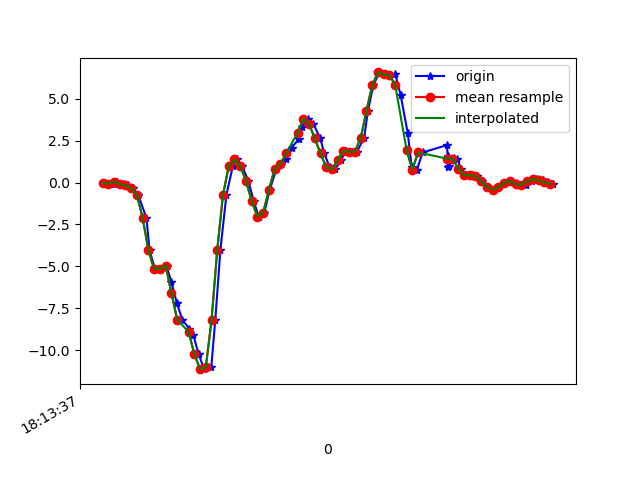

Source data for this figure (header and first rows):
1617819218030, 514861652122406, -0.031073362, 0.14363107, 0.03552717
1617819218059, 514861671142150, -0.06162, 0.1436, -0.03778
1617819218069, 514861690186678, 0.04345, 0.2011, 0.02453
1617819218094, 514861709206406, -0.08483, -0.1166, 0.08806
1617819218107, 514861728250934, -0.1606, 0.07033, 0.1882
1617819218126, 514861747298806, -0.3451, -0.2815, 0.3397
1617819218145, 514861766345990, -0.7592, -0.1105, 0.4485
1617819218173, 514861785368374, -2.119, -0.229, 0.7612
1617819218184, 514861804415542, -4.048, -0.3292, 1.188
1617819218203, 514861823437942, -5.167, -0.6468, 1.481
1617819218222, 514861842433526, -5.144, -0.9229, 1.708
1617819218243, 514861861478838, -4.952, -0.7971, 1.873
1617819218260, 514861880499350, -5.941, -1.398, 1.979
1617819218279, 514861899544694, -7.193, -1.884, 1.961
1617819218298, 514861918565238, -8.176, -2.325, 1.891
1617819218323, 514861937610550, -8.742, -2.791, 1.605
1617819218336, 514861956617078, -9.089, -2.875, 1.072
1617819218355, 514861975661654, -10.24, -3.729, 0.5389
1617819218374, 514861994681462, -11.14, -3.975, 0.004984
1617819218399, 514862013726038, -11.03, -3.611, -0.2357
1617819218413, 514862032745878, -8.202, -3.099, -0.4067
1617819218431, 514862051748342, -3.996, -2.317, -0.4031
1617819218452, 514862070792182, -0.7091, -1.373, -0.3053
1617819218474, 514862089811190, 0.9671, -0.2314, -0.1453
1617819218489, 514862108855030, 1.386, 0.8791, 0.01598
1617819218507, 514862127874166, 0.9878, 1.72, 0.2286
1617819218528, 514862146923446, 0.1094, 2.283, 0.4876
1617819218547, 514862165942646, -1.101, 2.842, 0.727
1617819218564, 514862184986742, -2.022, 3.605, 1.1
1617819218584, 514862204005942, -1.788, 4.462, 1.572
1617819218603, 514862223049974, -0.4208, 5.38, 1.943
1617819218626, 514862242048438, 0.8144, 6.223, 2.215
1617819218642, 514862261091830, 1.112, 7.015, 2.279
1617819218660, 514862280110326, 1.415, 7.564, 2.332
1617819218679, 514862299153718, 2.075, 8.048, 2.307
1617819218704, 514862318172278, 2.61, 8.282, 1.884
1617819218717, 514862337215670, 3.338, 7.889, 1.162
1617819218736, 514862356166134, 3.83, 7.079, 0.4778
1617819218755, 514862375207478, 3.499, 6.774, 0.1052
1617819218779, 514862394224054, 2.643, 5.575, -0.3554
1617819218793, 514862413265462, 1.742, 3.797, -0.4116
1617819218812, 514862432282038, 0.9194, 2.321, -0.5851
1617819218831, 514862451331318, 0.796, 1.133, -0.6829
1617819218852, 514862470372918, 1.376, 0.0801, -0.3676
1617819218869, 514862489389686, 1.896, -0.802, 0.1724
1617819218888, 514862508406518, 1.841, -1.624, 0.6134
1617819218907, 514862527448054, 1.856, -2.327, 0.9421
1617819218932, 514862546472694, 2.669, -2.811, 1.267
1617819218945, 514862565514486, 4.263, -2.903, 1.715
1617819218964, 514862584531382, 5.823, -2.79, 2.219
1617819218985, 514862603573174, 6.583, -2.446, 2.803
1617819219008, 514862622590262, 6.462, -2.131, 3.271
1617819219022, 514862641632054, 6.407, -1.858, 3.404
1617819219041, 514862660654134, 6.466, -1.485, 3.514
1617819219059, 514862679695926, 5.25, -1.274, 3.541
1617819219084, 514862698713014, 2.95, -1.165, 3.453
1617819219098, 514862717754934, 0.9475, -1.208, 3.136
1617819219116, 514862736772022, 0.7802, -1.232, 2.821
1617819219136, 514862755823158, 1.802, -1.033, 2.47
1617819219221, 514862774865206, 2.244, -0.7433, 2.119
1617819219223, 514862793882550, 1.605, -0.5283, 1.835
... 22 more rows
